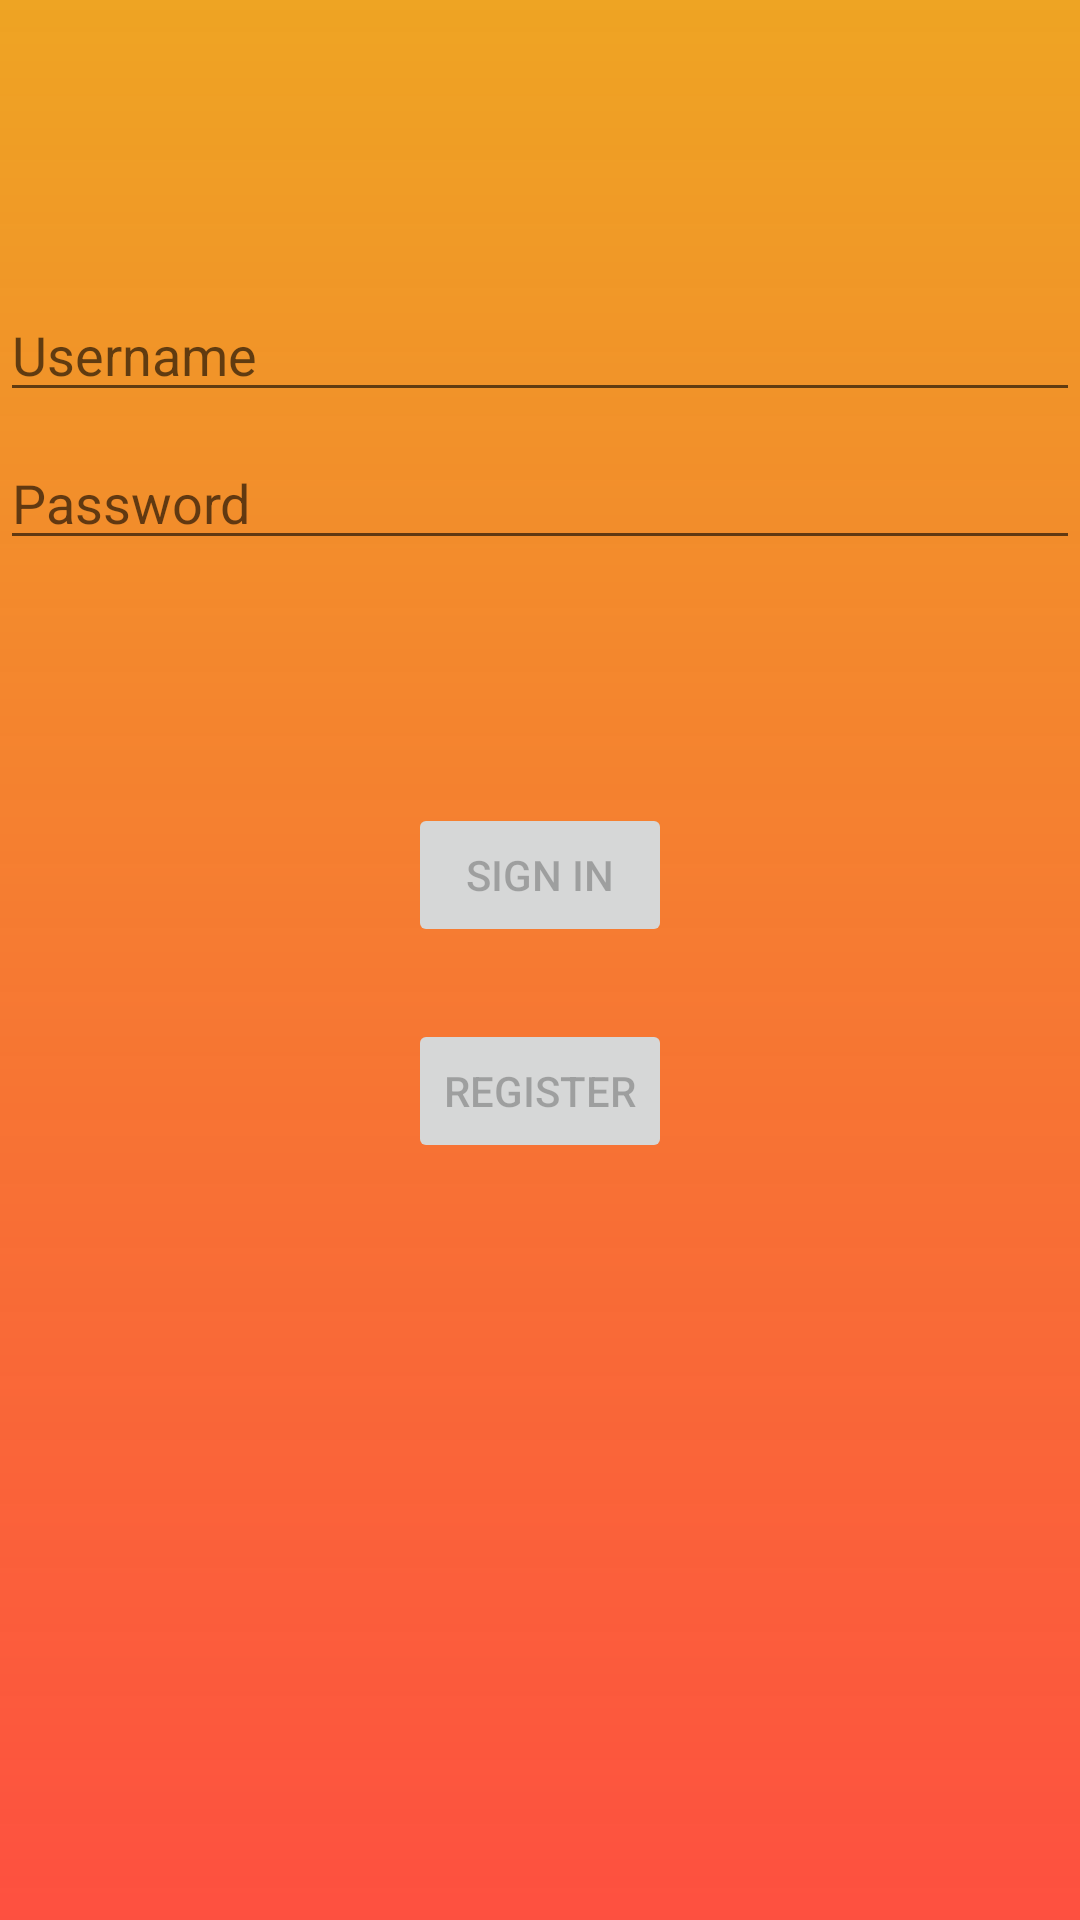

This screen was rendered from an Android layout file. Write that file and the resources it references.
<!-- AndroidManifest.xml: application theme Theme.CourseManager -->
<!-- res/layout/activity_login.xml -->
<?xml version="1.0" encoding="utf-8"?>
<androidx.constraintlayout.widget.ConstraintLayout xmlns:android="http://schemas.android.com/apk/res/android"
    xmlns:app="http://schemas.android.com/apk/res-auto"
    xmlns:tools="http://schemas.android.com/tools"
    android:id="@+id/container"
    android:layout_width="match_parent"
    android:layout_height="match_parent"
    android:background="@drawable/landing_background_gradient"
    android:paddingLeft="@dimen/activity_horizontal_margin"
    android:paddingTop="@dimen/activity_vertical_margin"
    android:paddingRight="@dimen/activity_horizontal_margin"
    android:paddingBottom="@dimen/activity_vertical_margin"
    tools:context=".ui.login.LoginActivity">


    <EditText
        android:id="@+id/username"
        android:layout_width="0dp"
        android:layout_height="wrap_content"
        android:layout_marginTop="96dp"
        android:hint="@string/prompt_username"
        android:inputType="textEmailAddress"
        android:selectAllOnFocus="true"
        app:layout_constraintEnd_toEndOf="parent"
        app:layout_constraintStart_toStartOf="parent"
        app:layout_constraintTop_toTopOf="parent" />

    <EditText
        android:id="@+id/password"
        android:layout_width="0dp"
        android:layout_height="wrap_content"
        android:layout_marginTop="8dp"
        android:hint="@string/prompt_password"
        android:imeActionLabel="@string/action_sign_in_short"
        android:imeOptions="actionDone"
        android:inputType="textPassword"
        android:selectAllOnFocus="true"
        app:layout_constraintEnd_toEndOf="parent"
        app:layout_constraintStart_toStartOf="parent"
        app:layout_constraintTop_toBottomOf="@+id/username" />

    <Button
        android:id="@+id/login"
        android:layout_width="wrap_content"
        android:layout_height="wrap_content"
        android:layout_gravity="start"
        android:layout_marginTop="16dp"
        android:layout_marginBottom="64dp"
        android:enabled="false"
        android:text="@string/action_sign_in"
        app:layout_constraintBottom_toBottomOf="parent"
        app:layout_constraintEnd_toEndOf="parent"
        app:layout_constraintStart_toStartOf="parent"
        app:layout_constraintTop_toBottomOf="@+id/password"
        app:layout_constraintVertical_bias="0.2" />

    <ProgressBar
        android:id="@+id/loading"
        android:layout_width="wrap_content"
        android:layout_height="wrap_content"
        android:layout_gravity="center"
        android:layout_marginTop="64dp"
        android:layout_marginBottom="64dp"
        android:visibility="gone"
        app:layout_constraintBottom_toBottomOf="parent"
        app:layout_constraintEnd_toEndOf="@+id/password"
        app:layout_constraintStart_toStartOf="@+id/password"
        app:layout_constraintTop_toTopOf="parent"
        app:layout_constraintVertical_bias="0.3" />

    <Button
        android:id="@+id/register"
        android:layout_width="wrap_content"
        android:layout_height="wrap_content"
        android:layout_marginTop="24dp"
        android:enabled="false"
        android:text="@string/action_register"
        app:layout_constraintEnd_toEndOf="parent"
        app:layout_constraintStart_toStartOf="parent"
        app:layout_constraintTop_toBottomOf="@+id/login" />


</androidx.constraintlayout.widget.ConstraintLayout>
<!-- resources referenced by this layout -->
<resources>
  <!-- drawable landing_background_gradient (drawable) -->
  <?xml version="1.0" encoding="utf-8"?>
  <shape xmlns:android="http://schemas.android.com/apk/res/android"
      android:shape="rectangle">
      <gradient
          android:startColor="@color/landing_background1"
          android:endColor="@color/landing_background2"
          android:angle="90" />
  </shape>
  <string name="action_register">Register</string>
  <string name="action_sign_in">Sign in</string>
  <string name="action_sign_in_short">Sign in</string>
  <string name="prompt_password">Password</string>
  <string name="prompt_username">Username</string>
  <style name="Theme.CourseManager" parent="Theme.MaterialComponents.DayNight.DarkActionBar">
          
          <item name="colorPrimary">@color/toolbar_color</item>
          <item name="colorPrimaryVariant">@color/toolbar_color</item>
          <item name="colorOnPrimary">@color/toolbar_color</item>
          
          <item name="colorSecondary">@color/teal_200</item>
          <item name="colorSecondaryVariant">@color/teal_700</item>
          <item name="colorOnSecondary">@color/black</item>
          
          <item name="android:statusBarColor">?attr/colorPrimaryVariant</item>
          
      </style>
  <color name="landing_background1">#C3FD1A05</color>
  <color name="landing_background2">#E1EC9806</color>
  <color name="toolbar_color">#E85709</color>
  <color name="teal_200">#FF03DAC5</color>
  <color name="teal_700">#FF018786</color>
  <color name="black">#FF000000</color>
</resources>
